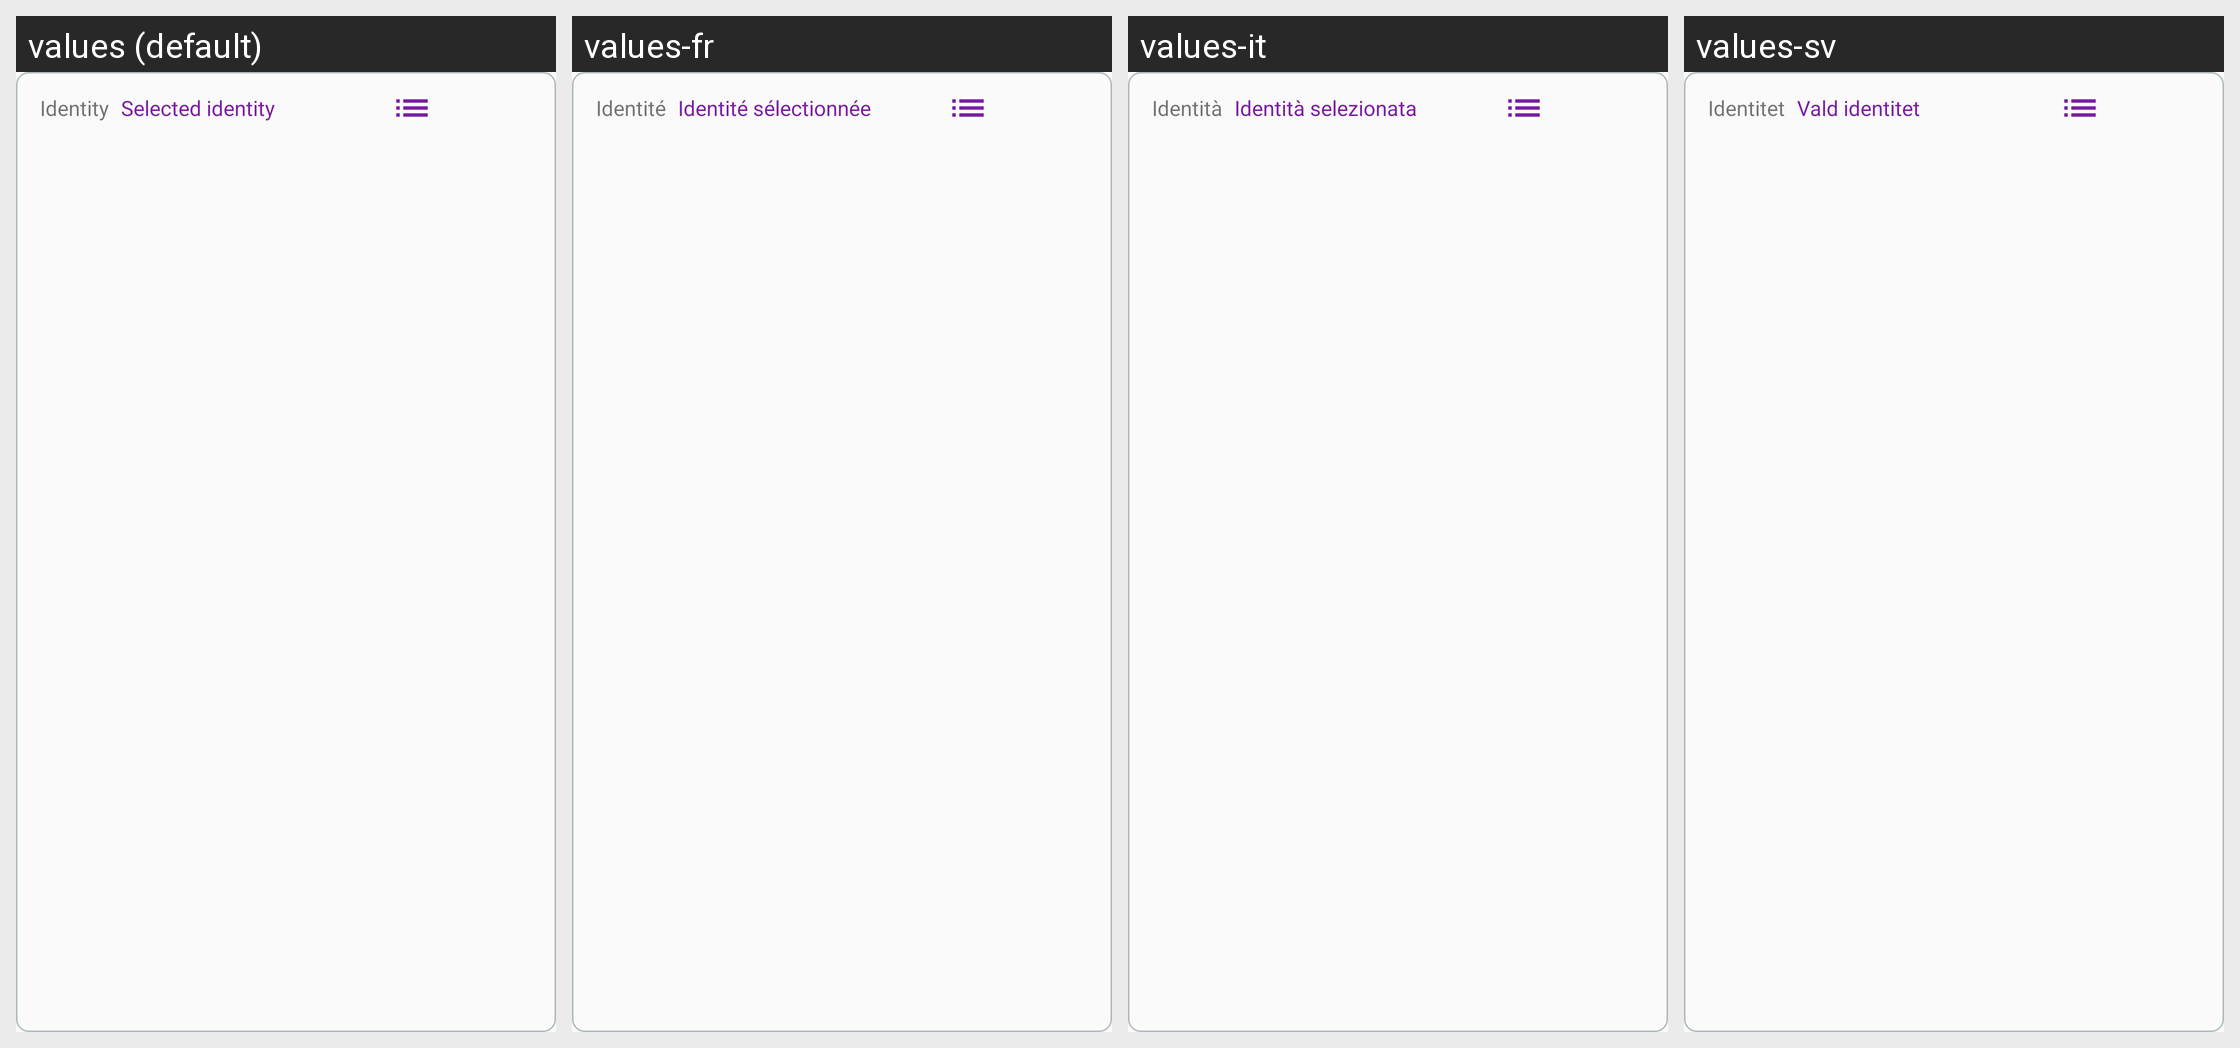

The Android screen above is rendered under several locales of the same app. Produce the string resources it draws, with the default and per-locale values.
Android screen res/layout/fragment_identity_selector.xml rendered under 4 locales, left to right: values (default), values-fr, values-it, values-sv. Device: Nexus 5 (rendered at 1080×1920; each locale shown at half size, 540×960, under a caption strip naming it); theme AppTheme.
Other locales in the repository, not shown: values-ar, values-ca, values-cs, values-de, values-es, values-fi, values-he, values-hi, values-hu, values-id, values-ja, values-ko, values-nl, values-no, values-pl, values-pt, values-ru, values-sl, values-zh.
Strings drawn on this screen, with the default value and each locale's value (text and hints the layout hard-codes, and strings that could not be matched under every locale, appear in the picture but are not listed):

main_selected_identity
  values: Selected identity
  values-fr: Identité sélectionnée
  values-it: Identità selezionata
  values-sv: Vald identitet

identity
  values: Identity
  values-fr: Identité
  values-it: Identità
  values-sv: Identitet
